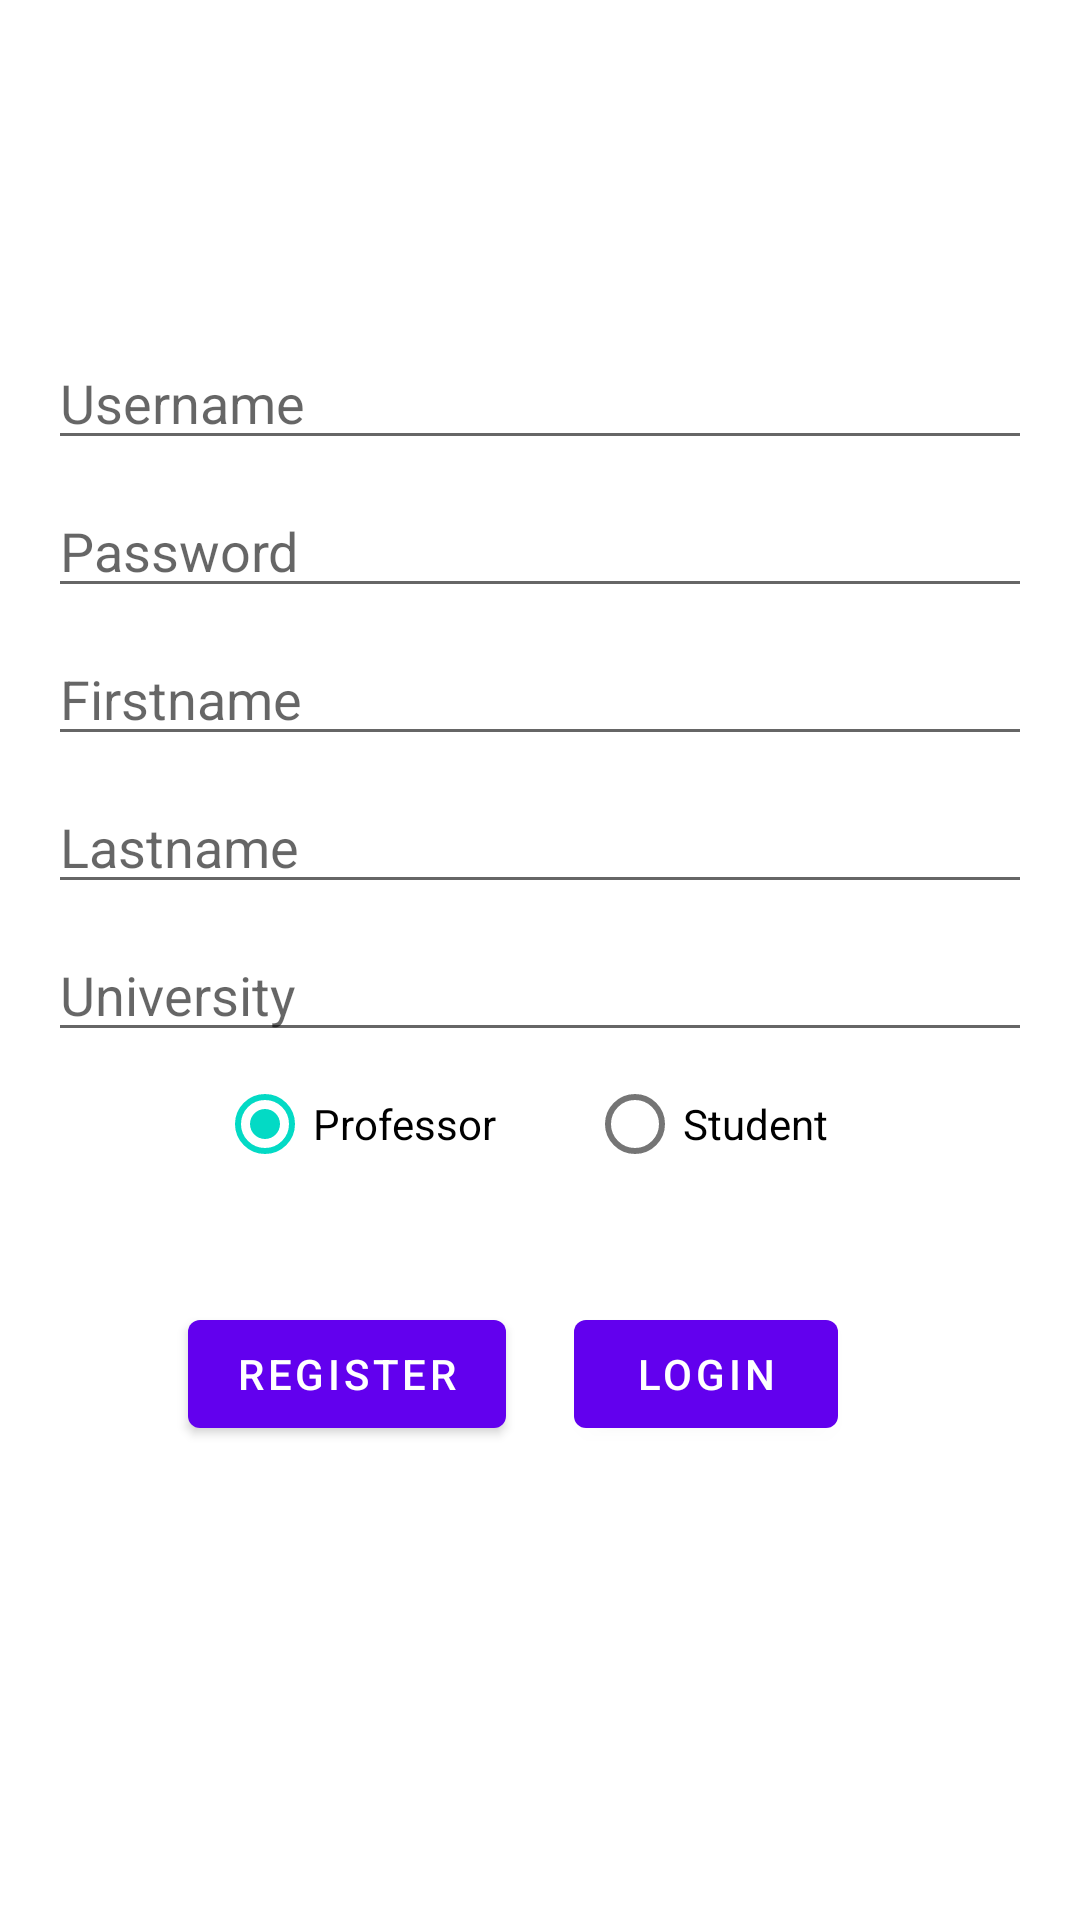

Here is an Android app screen rendered from its layout file. Give the layout XML and the strings, colors and styles it references.
<!-- AndroidManifest.xml: application theme Theme.CourseworkApp -->
<!-- res/layout/activity_register.xml -->
<?xml version="1.0" encoding="utf-8"?>
<androidx.constraintlayout.widget.ConstraintLayout xmlns:android="http://schemas.android.com/apk/res/android"
    xmlns:app="http://schemas.android.com/apk/res-auto"
    xmlns:tools="http://schemas.android.com/tools"
    android:id="@+id/container"
    android:layout_width="match_parent"
    android:layout_height="match_parent"
    android:paddingLeft="@dimen/activity_horizontal_margin"
    android:paddingTop="@dimen/activity_vertical_margin"
    android:paddingRight="@dimen/activity_horizontal_margin"
    android:paddingBottom="@dimen/activity_vertical_margin"
    tools:context=".ui.account.RegisterActivity">

    <EditText
        android:id="@+id/username"
        android:layout_width="0dp"
        android:layout_height="wrap_content"
        android:layout_marginTop="96dp"
        android:hint="@string/prompt_username"
        android:inputType="text"
        android:selectAllOnFocus="true"
        app:layout_constraintEnd_toEndOf="parent"
        app:layout_constraintStart_toStartOf="parent"
        app:layout_constraintTop_toTopOf="parent" />

    <EditText
        android:id="@+id/password"
        android:layout_width="0dp"
        android:layout_height="wrap_content"
        android:layout_marginTop="8dp"
        android:hint="@string/prompt_password"
        android:inputType="textPassword"
        android:selectAllOnFocus="true"
        app:layout_constraintEnd_toEndOf="parent"
        app:layout_constraintStart_toStartOf="parent"
        app:layout_constraintTop_toBottomOf="@+id/username" />

    <EditText
        android:id="@+id/firstname"
        android:layout_width="0dp"
        android:layout_height="wrap_content"
        android:layout_marginTop="8dp"
        android:hint="@string/prompt_firstname"
        android:inputType="textPersonName"
        android:selectAllOnFocus="true"
        app:layout_constraintEnd_toEndOf="parent"
        app:layout_constraintStart_toStartOf="parent"
        app:layout_constraintTop_toBottomOf="@+id/password" />

    <EditText
        android:id="@+id/lastname"
        android:layout_width="0dp"
        android:layout_height="wrap_content"
        android:layout_marginTop="8dp"
        android:hint="@string/prompt_lastname"
        android:inputType="textPersonName"
        android:selectAllOnFocus="true"
        app:layout_constraintEnd_toEndOf="parent"
        app:layout_constraintStart_toStartOf="parent"
        app:layout_constraintTop_toBottomOf="@+id/firstname" />

    <EditText
        android:id="@+id/extra"
        android:layout_width="0dp"
        android:layout_height="wrap_content"
        android:layout_marginTop="8dp"
        android:hint="@string/university"
        android:imeActionLabel="@string/action_register"
        android:imeOptions="actionDone"
        android:inputType="text"
        android:selectAllOnFocus="true"
        app:layout_constraintEnd_toEndOf="parent"
        app:layout_constraintStart_toStartOf="parent"
        app:layout_constraintTop_toBottomOf="@+id/lastname" />

    <RadioGroup
        android:id="@+id/radio_group"
        android:layout_width="wrap_content"
        android:layout_height="wrap_content"
        android:layout_marginEnd="12dp"
        android:checkedButton="@+id/radio_professor"
        android:orientation="horizontal"
        app:layout_constraintEnd_toEndOf="parent"
        app:layout_constraintStart_toStartOf="parent"
        app:layout_constraintTop_toBottomOf="@+id/extra">

        <RadioButton
            android:id="@+id/radio_professor"
            android:layout_width="wrap_content"
            android:layout_height="wrap_content"
            android:layout_marginEnd="15dp"
            android:text="@string/professor" />

        <RadioButton
            android:id="@+id/radio_student"
            android:layout_width="wrap_content"
            android:layout_height="wrap_content"
            android:layout_marginStart="15dp"
            android:text="@string/student" />

    </RadioGroup>

    <Button
        android:id="@+id/register_button"
        android:layout_width="wrap_content"
        android:layout_height="wrap_content"
        android:layout_gravity="start"
        android:layout_marginTop="16dp"
        android:layout_marginEnd="64dp"
        android:layout_marginBottom="64dp"
        android:text="@string/action_register"
        app:layout_constraintBottom_toBottomOf="parent"
        app:layout_constraintEnd_toEndOf="@id/login_button"
        app:layout_constraintStart_toStartOf="parent"
        app:layout_constraintTop_toBottomOf="@+id/radio_group"
        app:layout_constraintVertical_bias="0.2" />

    <Button
        android:id="@+id/login_button"
        android:layout_width="wrap_content"
        android:layout_height="wrap_content"
        android:layout_gravity="start"
        android:layout_marginStart="64dp"
        android:layout_marginTop="16dp"
        android:layout_marginBottom="64dp"
        android:text="@string/action_login"
        app:layout_constraintBottom_toBottomOf="parent"
        app:layout_constraintEnd_toEndOf="parent"
        app:layout_constraintStart_toStartOf="@id/register_button"
        app:layout_constraintTop_toBottomOf="@+id/radio_group"
        app:layout_constraintVertical_bias="0.2" />

    <ProgressBar
        android:id="@+id/loading"
        android:layout_width="wrap_content"
        android:layout_height="wrap_content"
        android:layout_gravity="center"
        android:layout_marginTop="64dp"
        android:layout_marginBottom="64dp"
        android:visibility="gone"
        app:layout_constraintBottom_toBottomOf="parent"
        app:layout_constraintEnd_toEndOf="@+id/password"
        app:layout_constraintStart_toStartOf="@+id/password"
        app:layout_constraintTop_toTopOf="parent"
        app:layout_constraintVertical_bias="0.3" />


</androidx.constraintlayout.widget.ConstraintLayout>
<!-- resources referenced by this layout -->
<resources>
  <dimen name="activity_horizontal_margin">16dp</dimen>
  <dimen name="activity_vertical_margin">16dp</dimen>
  <string name="action_login">Login</string>
  <string name="action_register">register</string>
  <string name="professor">Professor</string>
  <string name="prompt_firstname">Firstname</string>
  <string name="prompt_lastname">Lastname</string>
  <string name="prompt_password">Password</string>
  <string name="prompt_username">Username</string>
  <string name="student">Student</string>
  <string name="university">University</string>
  <style name="Theme.CourseworkApp" parent="Theme.MaterialComponents.Light.DarkActionBar">
          
          <item name="colorPrimary">@color/purple_500</item>
          <item name="colorPrimaryVariant">@color/purple_700</item>
          <item name="colorOnPrimary">@color/white</item>
          
          <item name="colorSecondary">@color/teal_200</item>
          <item name="colorSecondaryVariant">@color/teal_700</item>
          <item name="colorOnSecondary">@color/black</item>
          
          <item name="android:statusBarColor" tools:targetApi="l">?attr/colorPrimaryVariant</item>
          
      </style>
  <color name="purple_500">#FF6200EE</color>
  <color name="purple_700">#FF3700B3</color>
  <color name="white">#FFFFFFFF</color>
  <color name="teal_200">#FF03DAC5</color>
  <color name="teal_700">#FF018786</color>
  <color name="black">#FF000000</color>
</resources>
